4-way image classification set "Coffe_Bean" from GitHub (IkbarSulistio/Coffee-Bean-Roast-Level-Classification); label vocabulary: dark roast, green unroasted, light roast, medium roast.

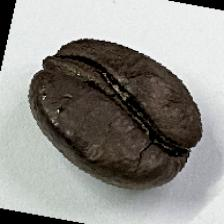
Label: dark roast

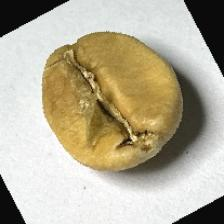
Label: light roast

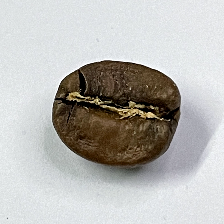
Label: medium roast

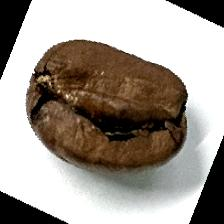
Label: dark roast

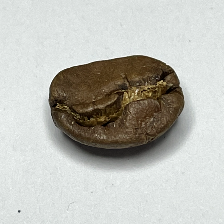
Label: medium roast

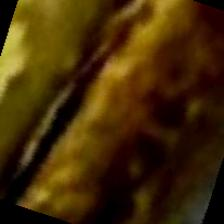
Label: green unroasted
